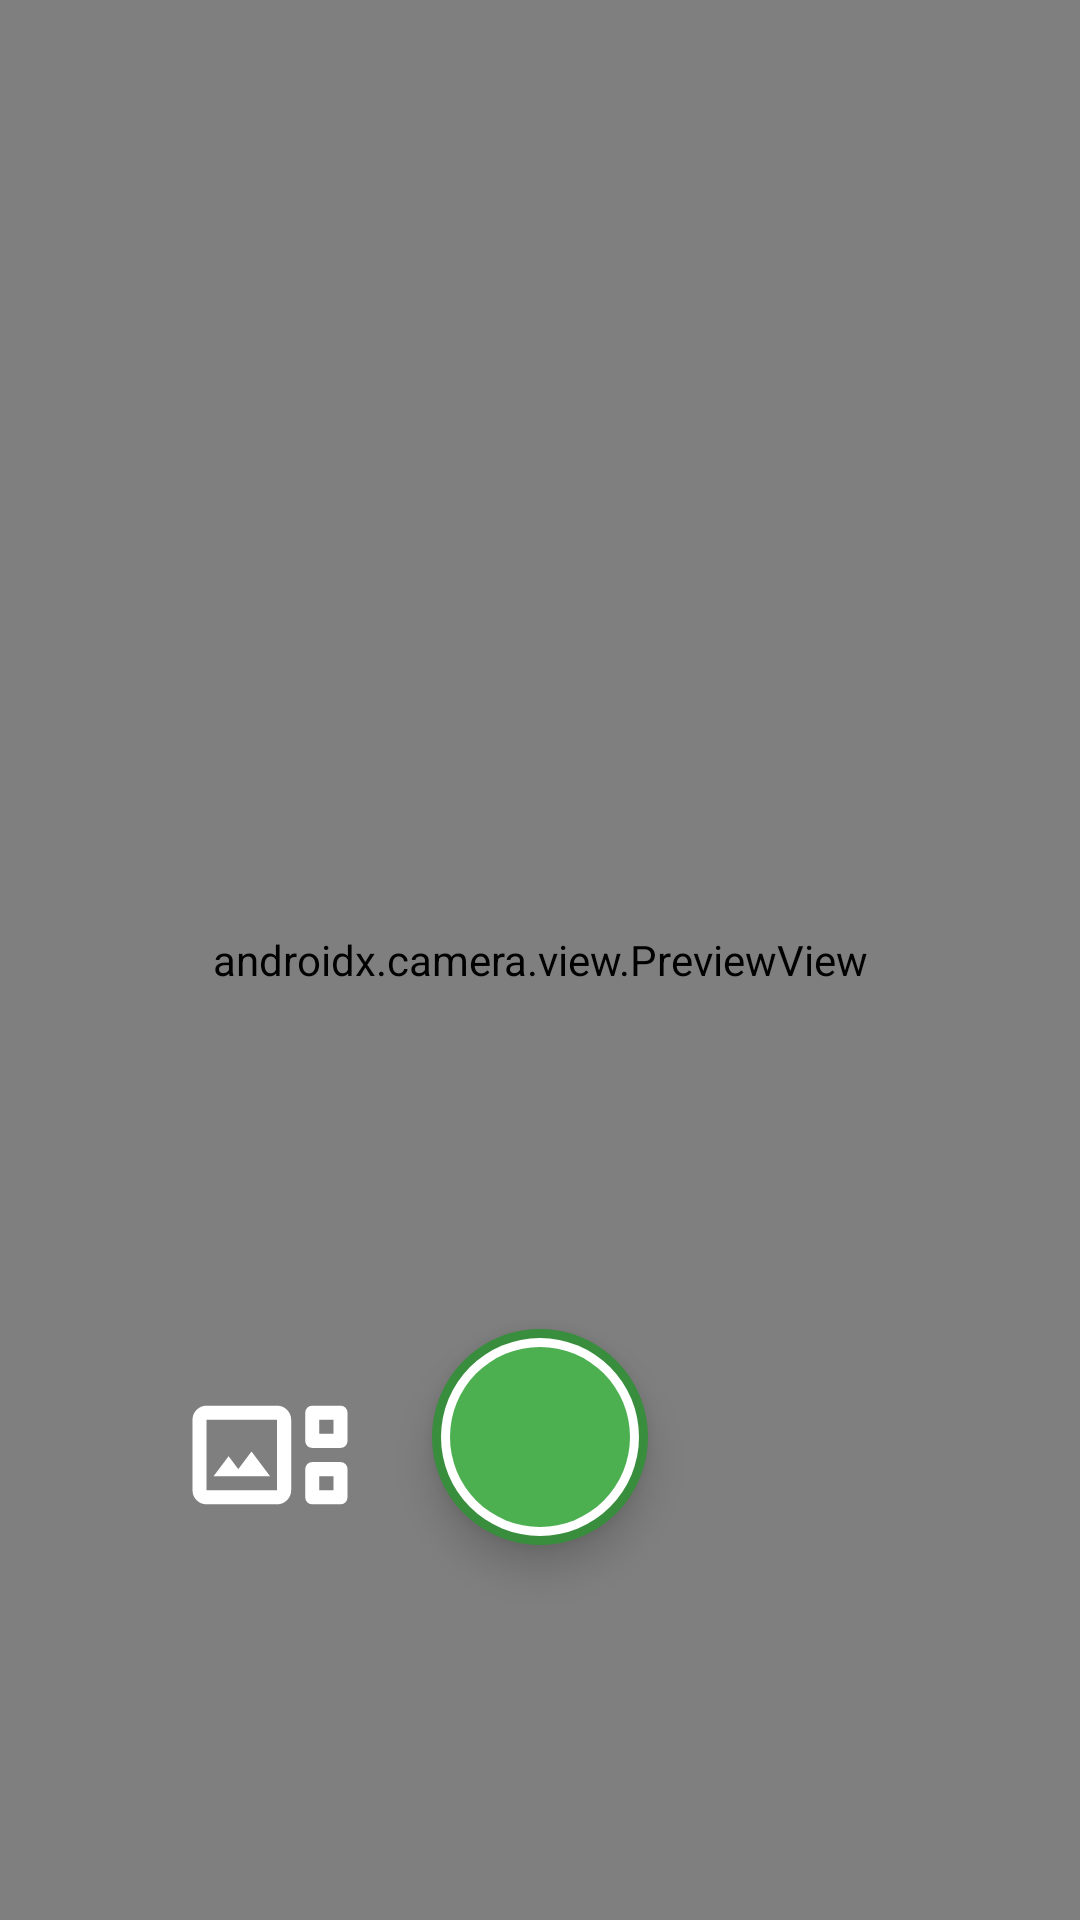

Reconstruct the res/layout file that produces this screen, plus the resources it refers to.
<!-- AndroidManifest.xml: activity theme Theme.PlantFinder.FullScreen -->
<!-- res/layout/activity_main.xml -->
<androidx.constraintlayout.widget.ConstraintLayout xmlns:android="http://schemas.android.com/apk/res/android"
    xmlns:app="http://schemas.android.com/apk/res-auto"
    xmlns:tools="http://schemas.android.com/tools"
    android:layout_width="match_parent"
    android:layout_height="match_parent"
    tools:context=".MainActivity">

    <androidx.camera.view.PreviewView
        android:id="@+id/previewView"
        android:layout_width="0dp"
        android:layout_height="0dp"
        app:layout_constraintTop_toTopOf="parent"
        app:layout_constraintBottom_toBottomOf="parent"
        app:layout_constraintStart_toStartOf="parent"
        app:layout_constraintEnd_toEndOf="parent" />

    <ImageView
        android:id="@+id/imageView"
        android:layout_width="0dp"
        android:layout_height="0dp"
        android:scaleType="fitCenter"
        android:visibility="gone"
        app:layout_constraintTop_toTopOf="parent"
        app:layout_constraintBottom_toBottomOf="parent"
        app:layout_constraintStart_toStartOf="parent"
        app:layout_constraintEnd_toEndOf="parent" />

    <View
        android:id="@+id/scanning_line_view"
        android:layout_width="0dp"
        android:layout_height="6dp"
        android:background="@drawable/scanning_bar"
        android:visibility="gone"
        app:layout_constraintTop_toTopOf="parent"
        app:layout_constraintStart_toStartOf="parent"
        app:layout_constraintEnd_toEndOf="parent" />

    
    <ImageButton
        android:id="@+id/galleryButton"
        android:layout_width="60dp"
        android:layout_height="60dp"
        android:background="@android:color/transparent"
        android:src="@drawable/ic_gallery_foreground"
        android:contentDescription="@string/gallery_button_desc"
        android:padding="8dp"
        android:layout_marginBottom="125dp"
        android:layout_marginStart="60dp"
        app:layout_constraintBottom_toBottomOf="parent"
        app:layout_constraintStart_toStartOf="parent"
        app:tint="@color/icon_color_on_green_button" />

    
    <FrameLayout
        android:id="@+id/captureButtonContainer"
        android:layout_width="72dp"
        android:layout_height="72dp"
        android:layout_marginBottom="125dp"
        android:background="@drawable/shutter_button_background"
        android:elevation="8dp"
        android:stateListAnimator="@animator/shutter_button_scale"
        app:layout_constraintBottom_toBottomOf="parent"
        app:layout_constraintStart_toStartOf="parent"
        app:layout_constraintEnd_toEndOf="parent">

        <ImageView
            android:id="@+id/captureButtonIcon"
            android:layout_width="24dp"
            android:layout_height="24dp"
            android:layout_gravity="center"
            android:src="@drawable/ic_search_magnifying_glass"
            app:tint="@color/icon_color_on_green_button"
            android:contentDescription="@string/capture_button_desc" />

    </FrameLayout>

</androidx.constraintlayout.widget.ConstraintLayout>
<!-- resources referenced by this layout -->
<resources>
  <color name="icon_color_on_green_button">#FFFFFF</color>
  <!-- drawable scanning_bar (drawable) -->
  <?xml version="1.0" encoding="utf-8"?>
  <shape xmlns:android="http://schemas.android.com/apk/res/android"
      android:shape="rectangle">
  
      <gradient
          android:startColor="#8800FF00"
          android:centerColor="#FF00FF00"
          android:endColor="#8800FF00" />
  
          <size android:height="8dp" />
          <corners android:radius="4dp" />
  </shape>
  <!-- drawable shutter_button_background (drawable) -->
  <?xml version="1.0" encoding="utf-8"?>
  <layer-list xmlns:android="http://schemas.android.com/apk/res/android">
  
      
      <item>
          <shape android:shape="oval">
              <solid android:color="@color/shutter_ring_outer_dark_green" />
              
              <size
                  android:width="150dp"
                  android:height="150dp" />
          </shape>
      </item>
  
      
      
      <item
          android:top="3dp"
          android:bottom="3dp"
          android:left="3dp"
          android:right="3dp">
          <shape android:shape="oval">
              <solid android:color="@color/shutter_ring_middle_white" />
          </shape>
      </item>
  
      
      
      <item
          android:top="6dp"
          android:bottom="6dp"
          android:left="6dp"
          android:right="6dp">
          <shape android:shape="oval">
              <solid android:color="@color/brand_green_primary" />
          </shape>
      </item>
  
      </layer-list>
  <string name="capture_button_desc">Capture Plant</string>
  <style name="Theme.PlantFinder.FullScreen" parent="Theme.MaterialComponents.DayNight.NoActionBar">
          <item name="colorPrimary">@color/brand_green_primary</item>
          <item name="colorPrimaryVariant">@color/brand_green_dark</item>
          <item name="colorOnPrimary">@color/neutral_white</item>
          <item name="colorSecondary">@color/brand_green_accent</item>
          <item name="colorOnSecondary">@color/neutral_black</item>
          <item name="android:windowTranslucentStatus">true</item>
          <item name="android:windowTranslucentNavigation">true</item>
      </style>
  <color name="shutter_ring_outer_dark_green">#388E3C</color>
  <color name="shutter_ring_middle_white">#FFFFFF</color>
  <color name="brand_green_primary">#4CAF50</color>
  <color name="brand_green_dark">#388E3C</color>
  <color name="neutral_white">#FFFFFF</color>
  <color name="brand_green_accent">#A5D6A7</color>
  <color name="neutral_black">#000000</color>
</resources>
